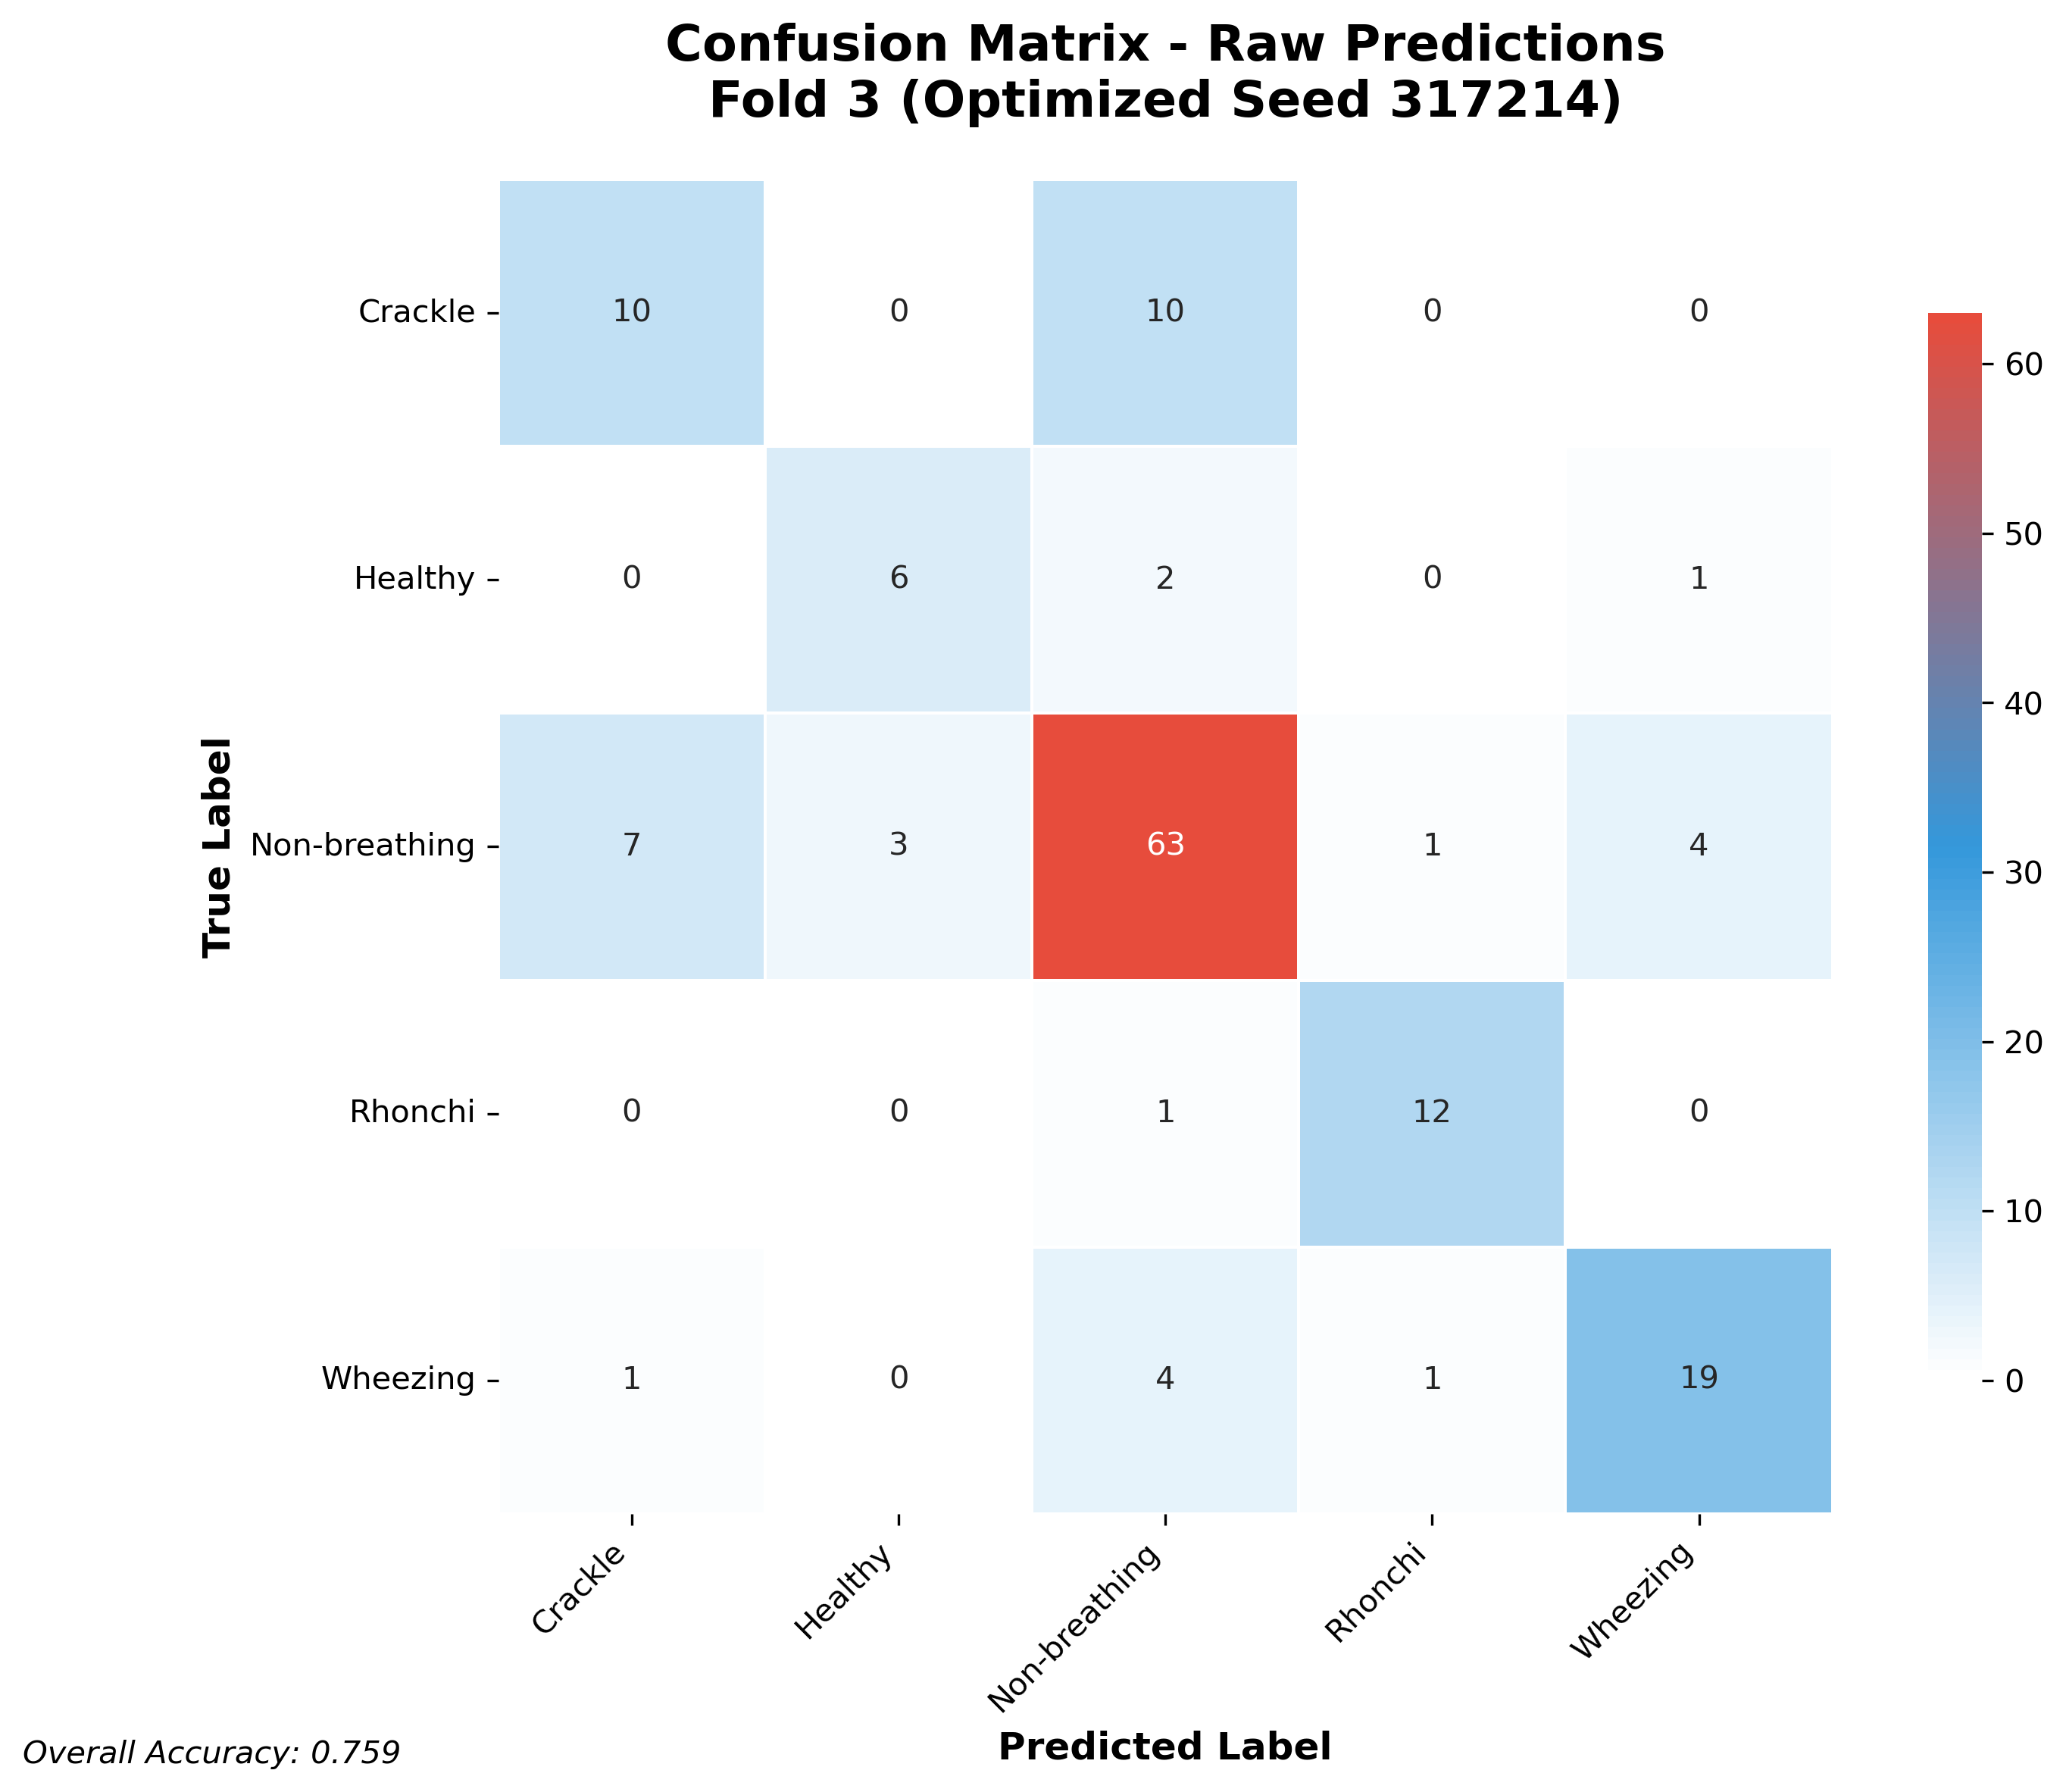

The file beside this chart, header and first rows:
10, 0, 10, 0, 0
0, 6, 2, 0, 1
7, 3, 63, 1, 4
0, 0, 1, 12, 0
1, 0, 4, 1, 19
